Labelled photos from "processed", an image-classification folder in orgabbay23-lgtm/smart-recycling-ai. The possible labels are: fresh, rotten.

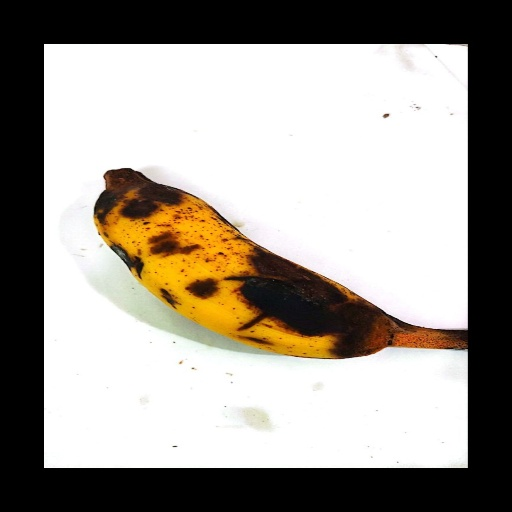
Label: rotten

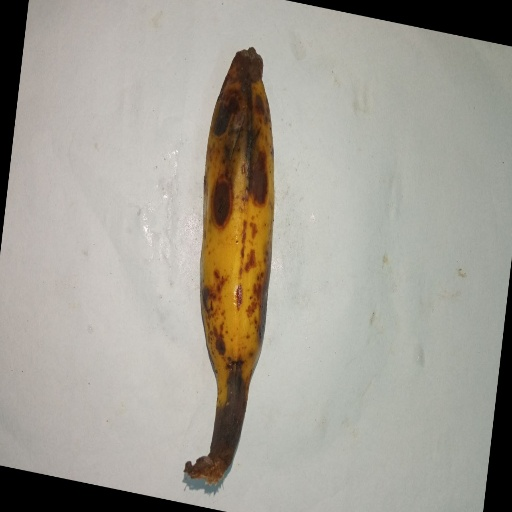
Label: rotten

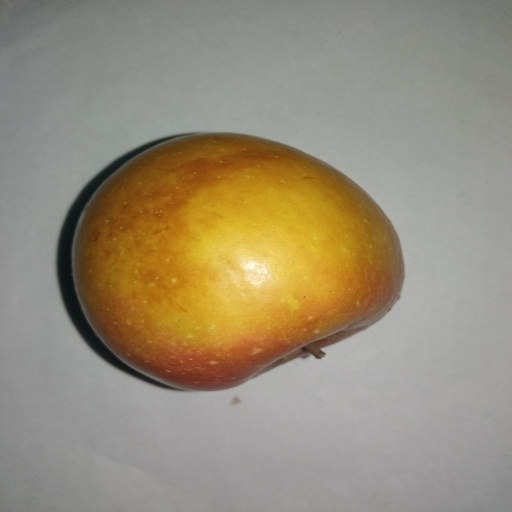
Label: fresh

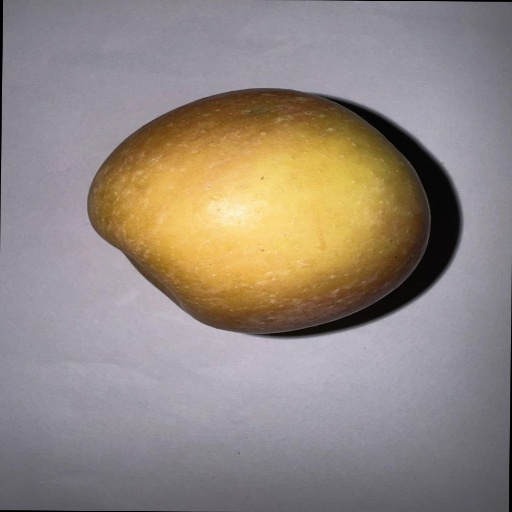
Label: fresh

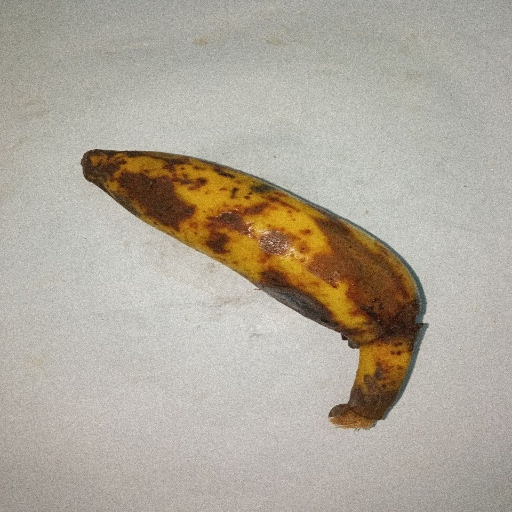
Label: rotten

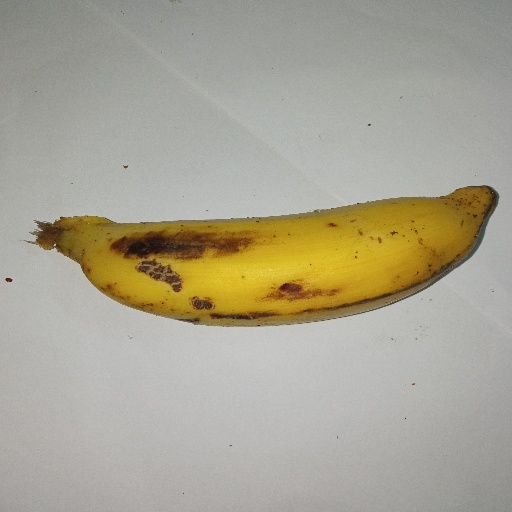
Label: fresh
